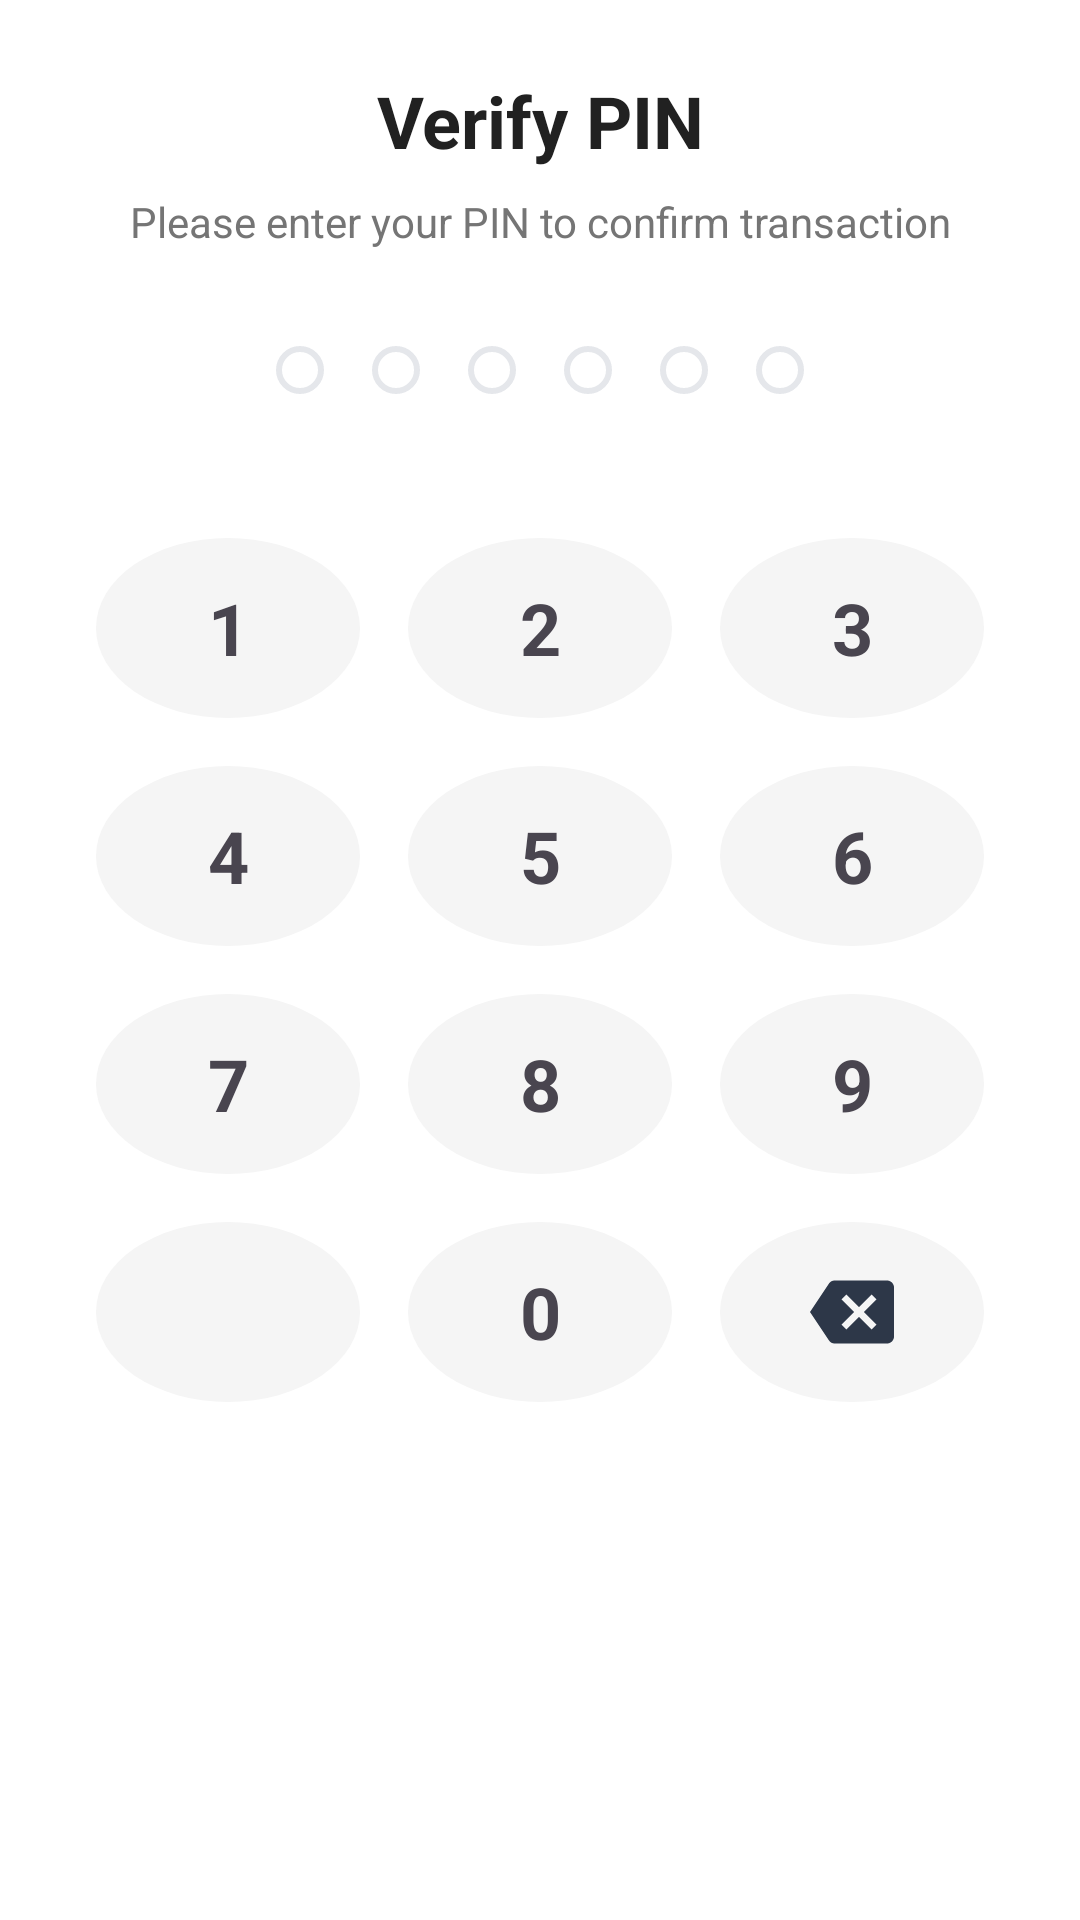

The Android layout XML behind this screen, and the referenced resources:
<!-- AndroidManifest.xml: application theme Theme.Spendly -->
<!-- res/layout/dialog_verify_pin.xml -->
<?xml version="1.0" encoding="utf-8"?>
<LinearLayout xmlns:android="http://schemas.android.com/apk/res/android"
    android:layout_width="match_parent"
    android:layout_height="wrap_content"
    android:orientation="vertical"
    android:padding="24dp"
    android:background="@drawable/dialog_background">

    
    <TextView
        android:id="@+id/tv_pin_title"
        android:layout_width="match_parent"
        android:layout_height="wrap_content"
        android:text="Verify PIN"
        android:textSize="24sp"
        android:textStyle="bold"
        android:textColor="#212121"
        android:gravity="center"
        android:layout_marginBottom="8dp" />

    
    <TextView
        android:id="@+id/tv_pin_subtitle"
        android:layout_width="match_parent"
        android:layout_height="wrap_content"
        android:text="Please enter your PIN to confirm transaction"
        android:textSize="14sp"
        android:textColor="#757575"
        android:gravity="center"
        android:layout_marginBottom="24dp" />

    
    <LinearLayout
        android:layout_width="match_parent"
        android:layout_height="wrap_content"
        android:orientation="horizontal"
        android:gravity="center"
        android:layout_marginBottom="32dp">

        <View android:id="@+id/pin_dot_1"
            android:layout_width="16dp"
            android:layout_height="16dp"
            android:layout_margin="8dp"
            android:background="@drawable/pin_dot_empty" />

        <View android:id="@+id/pin_dot_2"
            android:layout_width="16dp"
            android:layout_height="16dp"
            android:layout_margin="8dp"
            android:background="@drawable/pin_dot_empty" />

        <View android:id="@+id/pin_dot_3"
            android:layout_width="16dp"
            android:layout_height="16dp"
            android:layout_margin="8dp"
            android:background="@drawable/pin_dot_empty" />

        <View android:id="@+id/pin_dot_4"
            android:layout_width="16dp"
            android:layout_height="16dp"
            android:layout_margin="8dp"
            android:background="@drawable/pin_dot_empty" />

        <View android:id="@+id/pin_dot_5"
            android:layout_width="16dp"
            android:layout_height="16dp"
            android:layout_margin="8dp"
            android:background="@drawable/pin_dot_empty" />

        <View android:id="@+id/pin_dot_6"
            android:layout_width="16dp"
            android:layout_height="16dp"
            android:layout_margin="8dp"
            android:background="@drawable/pin_dot_empty" />

    </LinearLayout>

    
    <LinearLayout
        android:layout_width="match_parent"
        android:layout_height="wrap_content"
        android:orientation="vertical">

        
        <LinearLayout
            android:layout_width="match_parent"
            android:layout_height="wrap_content"
            android:orientation="horizontal">

            <TextView android:id="@+id/btn_1"
                android:layout_width="0dp"
                android:layout_height="60dp"
                android:layout_weight="1"
                android:layout_margin="8dp"
                android:text="1"
                android:textSize="24sp"
                android:textStyle="bold"
                android:gravity="center"
                android:background="@drawable/pin_button_background"
                android:clickable="true"
                android:focusable="true" />

            <TextView android:id="@+id/btn_2"
                android:layout_width="0dp"
                android:layout_height="60dp"
                android:layout_weight="1"
                android:layout_margin="8dp"
                android:text="2"
                android:textSize="24sp"
                android:textStyle="bold"
                android:gravity="center"
                android:background="@drawable/pin_button_background"
                android:clickable="true"
                android:focusable="true" />

            <TextView android:id="@+id/btn_3"
                android:layout_width="0dp"
                android:layout_height="60dp"
                android:layout_weight="1"
                android:layout_margin="8dp"
                android:text="3"
                android:textSize="24sp"
                android:textStyle="bold"
                android:gravity="center"
                android:background="@drawable/pin_button_background"
                android:clickable="true"
                android:focusable="true" />

        </LinearLayout>

        
        <LinearLayout
            android:layout_width="match_parent"
            android:layout_height="wrap_content"
            android:orientation="horizontal">

            <TextView android:id="@+id/btn_4"
                android:layout_width="0dp"
                android:layout_height="60dp"
                android:layout_weight="1"
                android:layout_margin="8dp"
                android:text="4"
                android:textSize="24sp"
                android:textStyle="bold"
                android:gravity="center"
                android:background="@drawable/pin_button_background"
                android:clickable="true"
                android:focusable="true" />

            <TextView android:id="@+id/btn_5"
                android:layout_width="0dp"
                android:layout_height="60dp"
                android:layout_weight="1"
                android:layout_margin="8dp"
                android:text="5"
                android:textSize="24sp"
                android:textStyle="bold"
                android:gravity="center"
                android:background="@drawable/pin_button_background"
                android:clickable="true"
                android:focusable="true" />

            <TextView android:id="@+id/btn_6"
                android:layout_width="0dp"
                android:layout_height="60dp"
                android:layout_weight="1"
                android:layout_margin="8dp"
                android:text="6"
                android:textSize="24sp"
                android:textStyle="bold"
                android:gravity="center"
                android:background="@drawable/pin_button_background"
                android:clickable="true"
                android:focusable="true" />

        </LinearLayout>

        
        <LinearLayout
            android:layout_width="match_parent"
            android:layout_height="wrap_content"
            android:orientation="horizontal">

            <TextView android:id="@+id/btn_7"
                android:layout_width="0dp"
                android:layout_height="60dp"
                android:layout_weight="1"
                android:layout_margin="8dp"
                android:text="7"
                android:textSize="24sp"
                android:textStyle="bold"
                android:gravity="center"
                android:background="@drawable/pin_button_background"
                android:clickable="true"
                android:focusable="true" />

            <TextView android:id="@+id/btn_8"
                android:layout_width="0dp"
                android:layout_height="60dp"
                android:layout_weight="1"
                android:layout_margin="8dp"
                android:text="8"
                android:textSize="24sp"
                android:textStyle="bold"
                android:gravity="center"
                android:background="@drawable/pin_button_background"
                android:clickable="true"
                android:focusable="true" />

            <TextView android:id="@+id/btn_9"
                android:layout_width="0dp"
                android:layout_height="60dp"
                android:layout_weight="1"
                android:layout_margin="8dp"
                android:text="9"
                android:textSize="24sp"
                android:textStyle="bold"
                android:gravity="center"
                android:background="@drawable/pin_button_background"
                android:clickable="true"
                android:focusable="true" />

        </LinearLayout>

        
        <LinearLayout
            android:layout_width="match_parent"
            android:layout_height="wrap_content"
            android:orientation="horizontal">

            <ImageView android:id="@+id/btn_cancel"
                android:layout_width="0dp"
                android:layout_height="60dp"
                android:layout_weight="1"
                android:layout_margin="8dp"
                android:src="@drawable/ic_close"
                android:background="@drawable/pin_button_background"
                android:clickable="true"
                android:focusable="true"
                android:padding="16dp" />

            <TextView android:id="@+id/btn_0"
                android:layout_width="0dp"
                android:layout_height="60dp"
                android:layout_weight="1"
                android:layout_margin="8dp"
                android:text="0"
                android:textSize="24sp"
                android:textStyle="bold"
                android:gravity="center"
                android:background="@drawable/pin_button_background"
                android:clickable="true"
                android:focusable="true" />

            <ImageView android:id="@+id/btn_delete"
                android:layout_width="0dp"
                android:layout_height="60dp"
                android:layout_weight="1"
                android:layout_margin="8dp"
                android:src="@drawable/ic_backspace"
                android:background="@drawable/pin_button_background"
                android:clickable="true"
                android:focusable="true"
                android:padding="16dp" />

        </LinearLayout>

    </LinearLayout>

</LinearLayout>
<!-- resources referenced by this layout -->
<resources>
  <!-- drawable dialog_background (drawable) -->
  <?xml version="1.0" encoding="utf-8"?>
  <shape xmlns:android="http://schemas.android.com/apk/res/android"
      android:shape="rectangle">
      <solid android:color="@color/white" />
      <corners android:radius="16dp" />
      <padding
          android:bottom="8dp"
          android:left="8dp"
          android:right="8dp"
          android:top="8dp" />
  </shape>
  <!-- drawable ic_backspace (drawable) -->
  <?xml version="1.0" encoding="utf-8"?>
  <vector xmlns:android="http://schemas.android.com/apk/res/android"
      android:width="24dp"
      android:height="24dp"
      android:viewportWidth="24"
      android:viewportHeight="24">
  
      <path
          android:fillColor="#2D3748"
          android:pathData="M22,3L7,3c-0.69,0 -1.23,0.35 -1.59,0.88L0,12l5.41,8.11c0.36,0.53 0.9,0.89 1.59,0.89h15c1.1,0 2,-0.9 2,-2L24,5c0,-1.1 -0.9,-2 -2,-2zM19,15.59L17.59,17 14,13.41 10.41,17 9,15.59 12.59,12 9,8.41 10.41,7 14,10.59 17.59,7 19,8.41 15.41,12 19,15.59z" />
  
  </vector>
  <!-- drawable pin_button_background (drawable) -->
  <?xml version="1.0" encoding="utf-8"?>
  <selector xmlns:android="http://schemas.android.com/apk/res/android">
      <item android:state_pressed="true">
          <shape android:shape="oval">
              <solid android:color="@color/light_blue" />
          </shape>
      </item>
      <item>
          <shape android:shape="oval">
              <solid android:color="@color/light_gray" />
          </shape>
      </item>
  </selector>
  <!-- drawable pin_dot_empty (drawable) -->
  <?xml version="1.0" encoding="utf-8"?>
  <shape xmlns:android="http://schemas.android.com/apk/res/android"
      android:shape="oval">
      <stroke
          android:width="2dp"
          android:color="@color/input_border" />
      <solid android:color="@color/white" />
  </shape>
  <style name="Theme.Spendly" parent="Base.Theme.Spendly" />
  <color name="white">#FFFFFFFF</color>
  <color name="light_blue">#E3F2FD</color>
  <color name="light_gray">#F5F5F5</color>
  <color name="input_border">#E5E7EB</color>
  <style name="Base.Theme.Spendly" parent="Theme.Material3.DayNight.NoActionBar">
          <item name="colorPrimary">@color/colorPrimary</item>
          <item name="colorOnPrimary">@color/colorButtonText</item>
          <item name="android:colorBackground">@color/colorBackground</item>
          <item name="colorSurface">@color/colorCardBackground</item>
          <item name="colorOnSurface">@color/colorPrimaryText</item>
          <item name="colorSecondary">@color/colorAccent</item>
          <item name="colorOnSecondary">@color/colorButtonText</item>
      </style>
  <color name="colorPrimary">#4661E6</color>
  <color name="colorButtonText">#FFFFFF</color>
  <color name="colorBackground">#FFFFFF</color>
  <color name="colorCardBackground">#FFFFFF</color>
  <color name="colorPrimaryText">#222222</color>
  <color name="colorAccent">#4661E6</color>
</resources>
